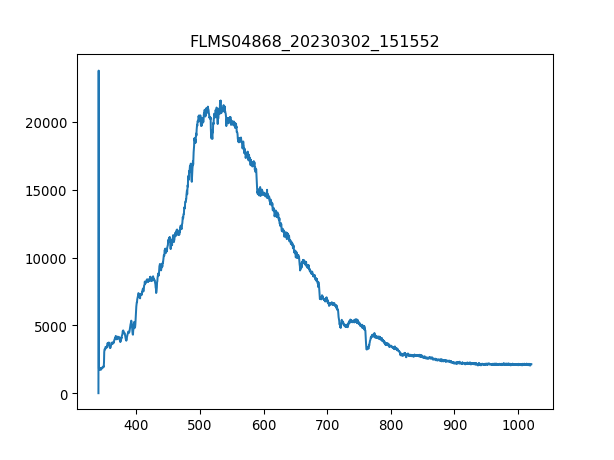

The table this chart was drawn from, first rows:
3.403980399999999804e+02, 1.581879310344827516e+01
3.407779787842517294e+02, 2.376660672413793145e+04
3.411578753728139191e+02, 1.755886034482758532e+03
3.415377297593970525e+02, 1.740067241379310417e+03
3.419175419377116327e+02, 1.832720172413793080e+03
3.422973119014679924e+02, 1.789783448275862156e+03
3.426770396443767481e+02, 1.794303103448275806e+03
3.430567251601482894e+02, 1.773964655172413813e+03
3.434363684424930625e+02, 1.708429655172413732e+03
3.438159694851215704e+02, 1.828200517241379202e+03
3.441955282817443162e+02, 1.819161206896551676e+03
3.445750448260716894e+02, 1.812381724137931087e+03
3.449545191118141361e+02, 1.834980000000000018e+03
3.453339511326822162e+02, 1.850798793103448361e+03
3.457133408823863761e+02, 1.902774827586206811e+03
3.460926883546370050e+02, 1.834980000000000018e+03
3.464719935431446629e+02, 1.947971379310344901e+03
3.468512564416197392e+02, 1.895995344827586223e+03
3.472304770437727939e+02, 1.914073965517241277e+03
3.476096553433141594e+02, 1.907294482758620688e+03
3.479887913339544525e+02, 1.959270517241379366e+03
3.483678850094040058e+02, 2.002207241379310290e+03
3.487469363633733224e+02, 2.027065344827586159e+03
3.491259453895728484e+02, 2.316323275862068840e+03
3.495049120817131438e+02, 3.202175689655172391e+03
3.498838364335046549e+02, 3.265450862068965307e+03
3.502627184386577710e+02, 3.272230344827586123e+03
3.506415580908830520e+02, 3.276750000000000000e+03
3.510203553838908306e+02, 3.466575517241379202e+03
3.513991103113916665e+02, 3.407820000000000164e+03
3.517778228670960630e+02, 3.502732758620689765e+03
3.521564930447144093e+02, 3.509512241379310126e+03
3.525351208379572086e+02, 3.511772068965517064e+03
3.529137062405348502e+02, 3.507252413793103642e+03
3.532922492461578940e+02, 3.541149827586206811e+03
3.536707498485368433e+02, 3.588606206896551612e+03
3.540492080413820304e+02, 3.629283103448276051e+03
3.544276238184040153e+02, 3.656401034482758405e+03
3.548059971733132443e+02, 3.776171896551724330e+03
3.551843280998201067e+02, 3.767132586206896576e+03
3.555626165916351624e+02, 3.825888103448276070e+03
3.559408626424688578e+02, 3.805549655172413622e+03
3.563190662460316389e+02, 3.737754827586206829e+03
3.566972273960340090e+02, 3.631542931034482535e+03
3.570753460861864710e+02, 3.568267758620689619e+03
3.574534223101993007e+02, 3.606684827586207120e+03
3.578314560617831717e+02, 3.590866034482758550e+03
3.582094473346484733e+02, 3.466575517241379202e+03
3.585873961225056519e+02, 3.486913965517241195e+03
3.589653024190650967e+02, 3.509512241379310126e+03
3.593431662180374815e+02, 3.545669482758620688e+03
3.597209875131331387e+02, 3.538889999999999873e+03
3.600987662980625146e+02, 3.656401034482758405e+03
3.604765025665361122e+02, 3.771652241379310453e+03
3.608541963122644347e+02, 3.796510344827586323e+03
3.612318475289579283e+02, 3.805549655172413622e+03
3.616094562103269823e+02, 3.697077931034482845e+03
3.619870223500821567e+02, 3.832667586206896431e+03
3.623645459419338408e+02, 3.715156551724137898e+03
3.627420269795925947e+02, 3.812329137931034438e+03
3.631194654567688076e+02, 3.834927413793103369e+03
... 1,987 more rows
